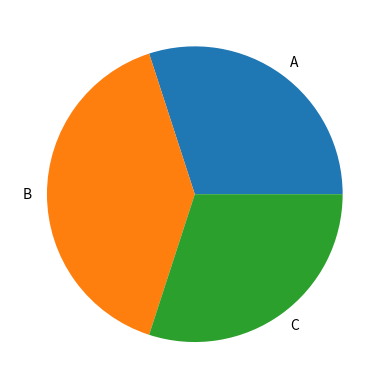

Here is the Python script that generated this plot:
import matplotlib.pyplot as plt
labels = ["A", "B", "C"]
sizes = [30, 40, 30]

plt.pie(sizes, labels=labels)
plt.show()
